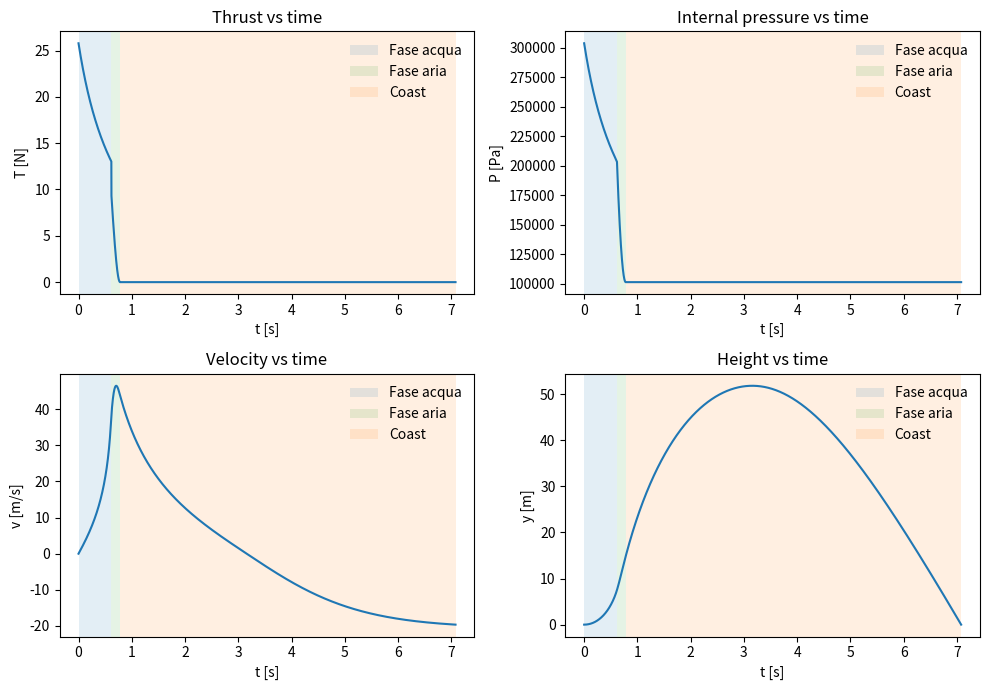
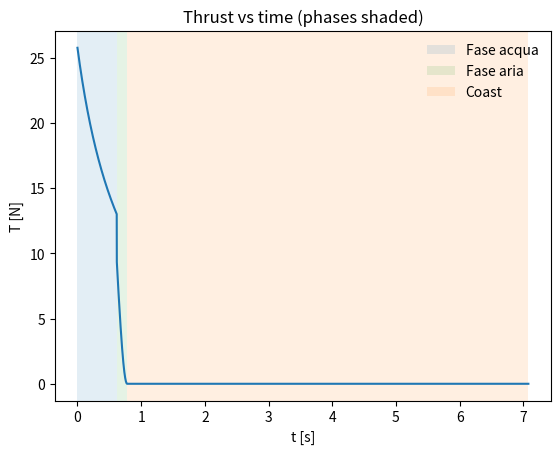
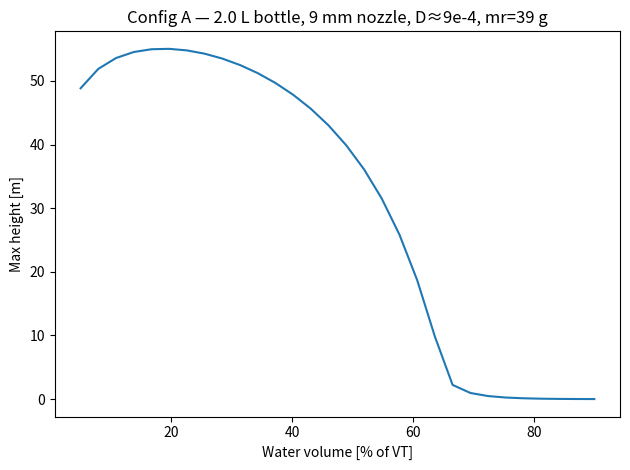

The matplotlib source for these figures, in order:
"""
Water-rocket (Finney/Gowdy-style) — Euler + air phase + phase shading
--------------------------------------------------------------------
- Fase acqua: Eqs. (4,7,10,15,16,17), aria isoterma durante espansione; burnout quando Vw-->0 o P-->Pa.
- Fase aria: gas ideale isoterma a T_air, nozzle choked/subsonico, thrust = m_dot*v_e + (P_e-Pa)*A_e.
- Coast: nessuna spinta; solo gravità + drag quadratico.
- Patch: preset coerenti, D fisico tipico, dt adattivo, interpolazione all’atterraggio,
         scalari extra e tracking "phase" (0=water,1=air,2=coast).
- Plot: figura 2x2 (T,P,v,y) + grafico Thrust con regioni colorate.

Nota: modello didattico ma plausibile; aria nel serbatoio assunta isoterma.
"""

from __future__ import annotations
import numpy as np
from dataclasses import dataclass
from typing import Tuple, Dict, List

# ----------------------------
# Costanti fisiche
# ----------------------------
Pa = 101_325.0            # Pressione atmosferica [Pa]
g  = 9.80665              # Gravità [m/s^2]
rho_w = 1000.0            # Densità acqua [kg/m^3]

# ----------------------------
# Data classes
# ----------------------------
@dataclass
class RocketGeom:
    VT: float          # Volume interno totale [m^3]
    Ae: float          # Area dell'ugello [m^2]

@dataclass
class DragModel:
    D: float = 9.0e-4  # F_d = D * v * |v| [N / (m/s)^2]

@dataclass
class Masses:
    mr: float = 0.039  # Massa a vuoto [kg]

@dataclass
class GasParams:
    gamma: float = 1.4       # Rapporto calori specifici aria
    R: float = 287.05        # Costante specifica aria [J/(kg K)]
    T_air: float = 293.0     # Temperatura aria nel serbatoio [K] (isoterma)
    Cd_nozzle: float = 0.95  # Coefficiente di scarico dell'ugello

@dataclass
class SimConfig:
    dt: float = 2.0e-5
    t_max: float = 30.0
    stop_at_ground: bool = True

# ----------------------------
# Helper: pompa -> pressione (Eq. 18 Finney)
# ----------------------------
def pressure_after_pumps(P_init: float, V0_air: float, n_pumps: int, Vc: float, Ve: float) -> float:
    P = P_init
    for _ in range(int(n_pumps)):
        P = (P * V0_air + Pa * (Vc + Ve)) / (V0_air + Ve)
    return P

# ----------------------------
# Nozzle gas outflow (choked / subsonic), isentropic
# ----------------------------
def gas_massflow_exit_with_area(P_res: float, Pa_out: float, Ae: float, gas: GasParams) -> Tuple[float, float, float]:
    """
    Calcola (m_dot, v_exit, P_exit) per getto d'aria da serbatoio:
    - P_res: pressione serbatoio (stagnazione) [Pa]
    - Pa_out: pressione ambiente [Pa]
    - Ae: area dell'ugello [m^2]
    - gas: parametri gas (gamma, R, T_air, Cd_nozzle)
    Ritorna:
      m_dot [kg/s], v_exit [m/s], P_exit [Pa]
    """
    gamma, R, T0, Cd = gas.gamma, gas.R, gas.T_air, gas.Cd_nozzle
    P_res = max(P_res, 1.0)  # evita divisioni strane
    pr = Pa_out / P_res
    pr_crit = (2.0 / (gamma + 1.0)) ** (gamma / (gamma - 1.0))

    if pr <= pr_crit:
        # Choked
        m_dot = Cd * Ae * P_res * np.sqrt(gamma / (R * T0)) * (2.0 / (gamma + 1.0)) ** ((gamma + 1.0) / (2.0 * (gamma - 1.0)))
        P_exit = P_res * (2.0 / (gamma + 1.0)) ** (gamma / (gamma - 1.0))
        v_e = np.sqrt(gamma * R * T0) * np.sqrt(2.0 / (gamma + 1.0))
    else:
        # Non-choked (subsonico)
        term = pr ** ((gamma - 1.0) / gamma)
        m_dot = Cd * Ae * P_res * np.sqrt(gamma / (R * T0)) * (pr ** (1.0 / gamma)) * np.sqrt((2.0 / (gamma - 1.0)) * (1.0 - term))
        P_exit = Pa_out
        v_e = np.sqrt((2.0 * gamma / (gamma - 1.0)) * R * T0 * (1.0 - term))

    return max(m_dot, 0.0), max(v_e, 0.0), P_exit

# ----------------------------
# Core simulator
# ----------------------------
def simulate_one(
    geom: RocketGeom,
    masses: Masses,
    drag: DragModel,
    Vw0: float,
    P0_abs: float = 4.0 * Pa,
    cfg: SimConfig = SimConfig(),
    gas: GasParams = GasParams(),
    y0: float = 0.0,
    v0: float = 0.0,
) -> Dict[str, np.ndarray | float | int]:
    dt_base = cfg.dt

    # Volume aria iniziale (prima di espellere acqua)
    V0_air = geom.VT - Vw0
    if V0_air <= 0.0:
        raise ValueError("Il volume iniziale d'aria deve essere positivo (riduci Vw0 o aumenta VT).")

    # Stato
    t = 0.0
    y = y0
    v = v0
    P = P0_abs  # pressione interna assoluta [Pa]

    # Massa aria (fase gas)
    m_air = None

    # Storage serie
    T_series: List[float] = []
    P_series: List[float] = []
    M_series: List[float] = []
    v_series: List[float] = []
    y_series: List[float] = []
    t_series: List[float] = []
    phase_series: List[int] = []  # 0=water, 1=air, 2=coast

    # Eventi
    burned_out = False
    t_burnout = None
    v_at_burn = np.nan
    y_at_burn = np.nan
    t_apex = np.nan

    # Helper Eq. (15) per fase acqua
    def water_volume_from_P(P_now: float) -> float:
        # Isoterma: P V_air = P0 V0  => V_air = P0*V0 / P
        return geom.VT - (P0_abs * V0_air) / P_now

    def mass_from_P_water(P_now: float) -> float:
        Vw_now = water_volume_from_P(P_now)
        if Vw_now > 0.0 and P_now > Pa:
            return rho_w * Vw_now + masses.mr
        return masses.mr

    ymax = y
    t_of_flight = None

    for _ in range(int(np.ceil(cfg.t_max / dt_base))):
        # Determina fase
        Vw_now = water_volume_from_P(P)
        in_water_thrust = (Vw_now > 1e-12) and (P > Pa + 1e-6)
        in_air_phase    = (not in_water_thrust) and (P > Pa + 1e-6)
        phase_id = 0 if in_water_thrust else (1 if in_air_phase else 2)

        # dt adattivo
        dt_use = dt_base if (in_water_thrust or in_air_phase) else min(20.0 * dt_base, 5e-3)

        # Aggiorna pressione/massa/spinta secondo fase
        if in_water_thrust:
            # Fase acqua: dP/dt Eq. (7)
            dPdt = - (P**2 / (P0_abs * V0_air)) * geom.Ae * np.sqrt(max(2.0 * (P - Pa) / rho_w, 0.0))
            P_next = max(P + dPdt * dt_use, Pa)
            M = mass_from_P_water(P)
            T = 2.0 * (P - Pa) * geom.Ae

        elif in_air_phase:
            # Fase aria: inizializza massa aria al primo step
            if m_air is None:
                m_air = P * geom.VT / (gas.R * gas.T_air)
                burned_out = True
                t_burnout = t
                v_at_burn = v
                y_at_burn = y

            # Portata e velocità di uscita (choked/subsonica)
            m_dot, v_e, P_exit = gas_massflow_exit_with_area(P, Pa, geom.Ae, gas)
            # Aggiorna massa aria e pressione (isoterma)
            m_air_next = max(m_air - m_dot * dt_use, 0.0)
            P_next = m_air_next * gas.R * gas.T_air / geom.VT
            # Spinta residua (momentum + pressure thrust)
            T = m_dot * v_e + (P_exit - Pa) * geom.Ae
            M = masses.mr

        else:
            # Coast: niente spinta, pressione pari a Pa
            P_next = Pa
            T = 0.0
            M = masses.mr

        # Dinamica con drag quadratico
        a = (T / M) - g - (drag.D * v * abs(v)) / M

        # Euler cinematico
        v_next = v + a * dt_use
        y_next = y + v * dt_use
        t_next = t + dt_use

        # Log
        T_series.append(T)
        P_series.append(P)
        M_series.append(M)
        v_series.append(v)
        y_series.append(y)
        t_series.append(t)
        phase_series.append(phase_id)

        # Apice
        if (v > 0.0) and (v_next <= 0.0) and np.isnan(t_apex):
            frac = abs(v) / (abs(v) + max(abs(v_next), 1e-16))
            t_apex = t + frac * dt_use

        # Atterraggio con interpolazione
        if cfg.stop_at_ground and (t > 0.05) and (y_next <= 0.0) and (v_next < 0.0):
            denom = (y - y_next)
            if denom != 0.0:
                frac = y / denom
                t_of_flight = t + frac * dt_use
                # aggiungi ultimo punto coerente opzionale
                t_series.append(t_of_flight)
                y_series.append(0.0)
                v_series.append(v + (v_next - v) * frac)
                P_series.append(P + (P_next - P) * frac)
                M_series.append(M)
                T_series.append(T + (0.0 - T) * frac)
                phase_series.append(phase_id)
            # commit e break
            P, v, y, t = P_next, v_next, y_next, t_next
            break

        # Commit stato
        if in_air_phase:
            m_air = m_air_next
        P, v, y, t = P_next, v_next, y_next, t_next
        if y > ymax:
            ymax = y

    else:
        t_of_flight = t

    out = {
        "t": np.array(t_series),
        "y": np.array(y_series),
        "v": np.array(v_series),
        "P": np.array(P_series),
        "T": np.array(T_series),
        "M": np.array(M_series),
        "phase": np.array(phase_series, dtype=int),  # 0=water,1=air,2=coast
        "ymax": float(ymax),
        "t_burnout": float(t_burnout) if t_burnout is not None else np.nan,
        "y_at_burnout": float(y_at_burn),
        "v_at_burnout": float(v_at_burn),
        "t_apex": float(t_apex),
        "tof": float(t_of_flight) if t_of_flight is not None else np.nan,
        "burned_out": bool(burned_out or (m_air is not None)),
    }
    return out

# ----------------------------
# Sweep su frazione d’acqua
# ----------------------------
def sweep_water_volume(
    geom: RocketGeom,
    masses: Masses,
    drag: DragModel,
    water_fracs: np.ndarray,
    P0_abs: float = 4.0 * Pa,
    cfg: SimConfig = SimConfig(),
    gas: GasParams = GasParams(),
) -> Dict[str, np.ndarray]:
    fracs = np.clip(np.array(water_fracs, dtype=float), 1e-4, 0.9999)
    Vw0s = fracs * geom.VT
    y_max = np.zeros_like(fracs)
    tofs = np.zeros_like(fracs)
    tbo = np.zeros_like(fracs)
    for i, Vw0 in enumerate(Vw0s):
        res = simulate_one(geom, masses, drag, Vw0, P0_abs=P0_abs, cfg=cfg, gas=gas)
        y_max[i] = res["ymax"]
        tofs[i] = res["tof"]
        tbo[i] = res["t_burnout"]
    return {"frac": fracs, "Vw0": Vw0s, "ymax": y_max, "tof": tofs, "t_burnout": tbo}

# ----------------------------
# Preset coerenti
# ----------------------------
PRESETS = {
    "A_2L_bottle": {
        "geom": RocketGeom(VT=2.0e-3, Ae=np.pi*(0.0045)**2),   # 2.0 L, ugello ~9 mm
        "masses": Masses(mr=0.039),
        "drag": DragModel(D=9.0e-4),
        "cfg": SimConfig(dt=2e-5, t_max=30.0, stop_at_ground=True),
        "P0_abs": 3.0*Pa,
        "fill_fracs": np.linspace(0.05, 0.90, 30),
        "single_fill_frac": 0.33,
        "label": "Config A — 2.0 L bottle, 9 mm nozzle, D≈9e-4, mr=39 g",
        "gas": GasParams(gamma=1.4, R=287.05, T_air=293.0, Cd_nozzle=0.95),
    },
    "B_0p75L_small": {
        "geom": RocketGeom(VT=7.5e-4, Ae=np.pi*(0.0031)**2),   # 0.75 L, ~6.2 mm
        "masses": Masses(mr=0.039),
        "drag": DragModel(D=9.0e-4),
        "cfg": SimConfig(dt=2e-5, t_max=30.0, stop_at_ground=True),
        "P0_abs": 3.0*Pa,
        "fill_fracs": np.linspace(0.05, 0.90, 30),
        "single_fill_frac": 0.35,
        "label": "Config B — 0.75 L bottle, 6.2 mm nozzle, D≈9e-4, mr=39 g",
        "gas": GasParams(gamma=1.4, R=287.05, T_air=293.0, Cd_nozzle=0.95),
    },
}

# ----------------------------
# Utility di run/diagnostica
# ----------------------------
def run_single_and_report(preset_key: str) -> Dict[str, float]:
    ps = PRESETS[preset_key]
    geom, masses, drag = ps["geom"], ps["masses"], ps["drag"]
    cfg, P0_abs, gas = ps["cfg"], ps["P0_abs"], ps["gas"]
    Vw0 = ps["single_fill_frac"] * geom.VT
    res = simulate_one(geom, masses, drag, Vw0, P0_abs=P0_abs, cfg=cfg, gas=gas)
    out = {
        "ymax": float(res["ymax"]),
        "t_burnout": float(res["t_burnout"]),
        "tof": float(res["tof"]),
        "fill_frac": float(ps["single_fill_frac"]),
    }
    print(f"[{ps['label']}] "
          f"fill={out['fill_frac']*100:.1f}% | "
          f"ymax={out['ymax']:.2f} m | "
          f"burn={out['t_burnout']:.3f} s | "
          f"ToF={out['tof']:.2f} s")
    return out

def sweep_and_report(preset_key: str) -> Tuple[np.ndarray, np.ndarray]:
    ps = PRESETS[preset_key]
    geom, masses, drag = ps["geom"], ps["masses"], ps["drag"]
    cfg, P0_abs, gas = ps["cfg"], ps["P0_abs"], ps["gas"]
    fracs = ps["fill_fracs"]
    sweep = sweep_water_volume(geom, masses, drag, fracs, P0_abs=P0_abs, cfg=cfg, gas=gas)
    i_opt = int(np.argmax(sweep["ymax"]))
    print(f"Optimal water fraction ~ {sweep['frac'][i_opt]*100:.1f}% -> ymax = {sweep['ymax'][i_opt]:.2f} m")
    return sweep["frac"], sweep["ymax"]

# ----------------------------
# Helper per colorare le fasi nei grafici
# ----------------------------
def _phase_spans(t: np.ndarray, phase: np.ndarray):
    """Restituisce liste di (t_start, t_end, phase_id) per tratti contigui della stessa fase."""
    spans = []
    if len(t) == 0: return spans
    start = t[0]; cur = phase[0]
    for i in range(1, len(t)):
        if phase[i] != cur:
            spans.append((start, t[i], cur))
            start = t[i]
            cur = phase[i]
    spans.append((start, t[-1], cur))
    return spans

def _shade_phases(ax, t: np.ndarray, phase: np.ndarray, alpha=0.12):
    """Colora le tre regioni: acqua (azzurro C0), aria (verde C2), coast (arancio C1)."""
    spans = _phase_spans(t, phase)
    labels_done = set()
    colors = {0: "C0", 1: "C2", 2: "C1"}
    names  = {0: "Fase acqua", 1: "Fase aria", 2: "Coast"}
    for t0, t1, ph in spans:
        if t1 <= t0: continue
        label = names[ph] if names[ph] not in labels_done else None
        ax.axvspan(t0, t1, facecolor=colors.get(ph, "0.8"), alpha=alpha, label=label)
        if label: labels_done.add(names[ph])

def _plot_panel(ax, t, y, phase, ylabel, title):
    ax.plot(t, y)
    _shade_phases(ax, t, phase)
    ax.set_xlabel("t [s]")
    ax.set_ylabel(ylabel)
    ax.set_title(title)
    ax.legend(loc="best", frameon=False)

# ----------------------------
# Esempio d’uso e plotting con regioni colorate
# ----------------------------
if __name__ == "__main__":
    preset = "A_2L_bottle"  # oppure "B_0p75L_small"

    # Singolo run
    _ = run_single_and_report(preset)

    # Sweep
    fracs, y_max = sweep_and_report(preset)

    # Plot
    try:
        import matplotlib.pyplot as plt
        ps = PRESETS[preset]
        geom, masses, drag = ps["geom"], ps["masses"], ps["drag"]
        cfg, P0_abs, gas = ps["cfg"], ps["P0_abs"], ps["gas"]
        Vw0 = ps["single_fill_frac"] * geom.VT
        res = simulate_one(geom, masses, drag, Vw0, P0_abs=P0_abs, cfg=cfg, gas=gas)

        # Figura 2x2 con regioni colorate
        fig, axs = plt.subplots(2, 2, figsize=(10, 7))
        _plot_panel(axs[0,0], res["t"], res["T"], res["phase"], "T [N]", "Thrust vs time")
        _plot_panel(axs[0,1], res["t"], res["P"], res["phase"], "P [Pa]", "Internal pressure vs time")
        _plot_panel(axs[1,0], res["t"], res["v"], res["phase"], "v [m/s]", "Velocity vs time")
        _plot_panel(axs[1,1], res["t"], res["y"], res["phase"], "y [m]", "Height vs time")
        fig.tight_layout()

        # Grafico singolo: Thrust con bande di fase
        plt.figure()
        ax = plt.gca()
        ax.plot(res["t"], res["T"])
        _shade_phases(ax, res["t"], res["phase"])
        ax.set_xlabel("t [s]"); ax.set_ylabel("T [N]"); ax.set_title("Thrust vs time (phases shaded)")
        ax.legend(loc="best", frameon=False)

        # Altezza max vs frazione d'acqua (trend tipo Fig.4)
        plt.figure()
        plt.plot(fracs*100.0, y_max)
        plt.xlabel("Water volume [% of VT]"); plt.ylabel("Max height [m]")
        plt.title(ps["label"])
        plt.tight_layout(); plt.show()
    except Exception:
        pass
